Run: headless pygame with SDL's dummy video driver; simulated clock (each Clock.tick advances the game by its frame time, no real sleeping); random seed 0; keys injected as events and as key.get_pressed() state; no mouse input.
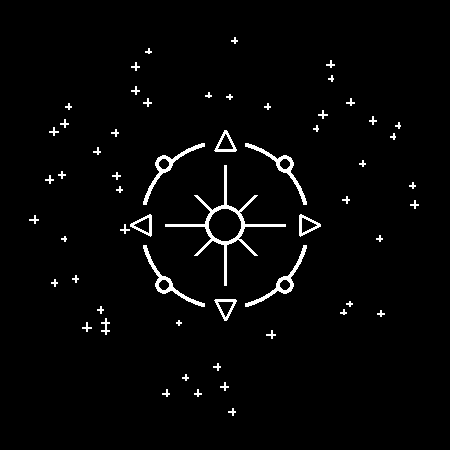
Frame 1 of 4 · flips 1–60 · no input
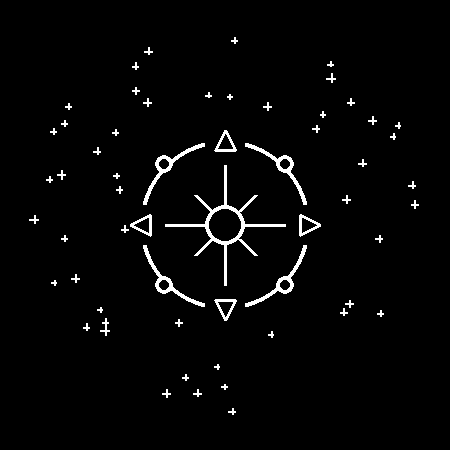
Frame 2 of 4 · flips 61–180 · tapped SPACE, RETURN · held RIGHT (→), D
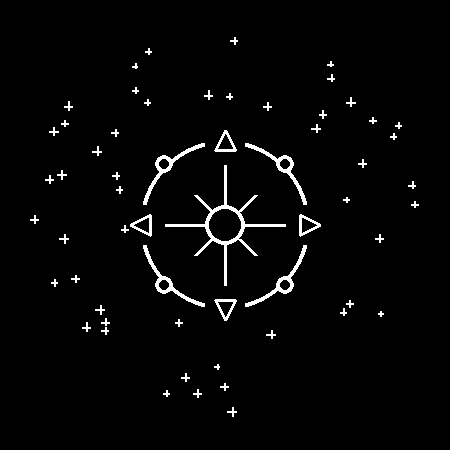
Frame 3 of 4 · flips 181–300 · held DOWN (↓), S
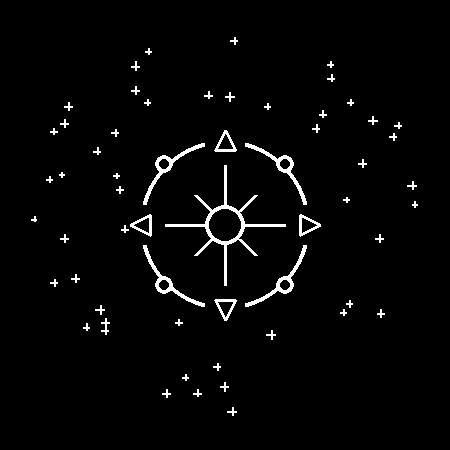
Frame 4 of 4 · flips 301–420 · held LEFT (←), A, UP (↑), W

The pygame program that drew these frames:

import pygame
import sys
import random
import math

pygame.init()
screen = pygame.display.set_mode((450, 450))
pygame.display.set_caption("logo")

clock = pygame.time.Clock()

# 顏色
black = (0, 0, 0)
white = (255, 255, 255)

# 中心位置
cx, cy = 225, 225


# 十字數量
num_cross = 50

# 十字範圍
r_inner = 100
r_outer = 200

# 十字大小設定
cross_base_length = 7  # 基礎長度
cross_width = 2        # 線寬
cross_size_variation = 2  # 最大隨機變化 +/- 像素

# 隨機座標
def random_point_in_ring(cx, cy, r_inner, r_outer):
    r = random.uniform(r_inner, r_outer)
    theta = random.uniform(0, 2 * math.pi)
    x = cx + r * math.cos(theta)
    y = cy + r * math.sin(theta)
    return x, y

# 畫出十字
def draw_cross(surface, color, center, length=cross_base_length, width=cross_width):
    x, y = center
    half = length / 2
    pygame.draw.line(surface, color, (x, y - half), (x, y + half), width)  # 垂直
    pygame.draw.line(surface, color, (x - half, y), (x + half, y), width)  # 水平

# 初始化十字座標
crosses = [random_point_in_ring(cx, cy, r_inner, r_outer) for _ in range(num_cross)]

# 刷新十字位置計時器
update_crosses_event = pygame.USEREVENT + 1
pygame.time.set_timer(update_crosses_event, 1000)

while True:
    for event in pygame.event.get():
        if event.type == pygame.QUIT:
            pygame.quit()
            sys.exit()
        elif event.type == update_crosses_event:
            crosses = [random_point_in_ring(cx, cy, r_inner, r_outer) for _ in range(num_cross)]

    screen.fill(black)

    # logo主體中心區域
    pygame.draw.circle(screen, white, (cx, cy), 20, 4)
    pygame.draw.line(screen, white, (225, 245), (225, 285), 3)
    pygame.draw.line(screen, white, (225, 205), (225, 165), 3)
    pygame.draw.line(screen, white, (245, 225), (285, 225), 3)
    pygame.draw.line(screen, white, (205, 225), (165, 225), 3)
    pygame.draw.line(screen, white, (239, 239), (255, 255), 4)
    pygame.draw.line(screen, white, (211, 211), (195, 195), 4)
    pygame.draw.line(screen, white, (239, 211), (255, 195), 4)
    pygame.draw.line(screen, white, (211, 239), (195, 255), 4)

    # 外圈第一層
    pygame.draw.circle(screen, white, (cx, cy), 85, 4)
    pygame.draw.rect(screen, black, [205, 140, 40, 10])
    pygame.draw.rect(screen, black, [205, 300, 40, 10])
    pygame.draw.rect(screen, black, [140, 205, 10, 40])
    pygame.draw.rect(screen, black, [300, 205, 10, 40])
    # 外圍三角形
    triangle_1 = [(225, 130), (215, 150), (235, 150)]
    triangle_2 = [(130, 225), (150, 235), (150, 215)]
    triangle_3 = [(320, 225), (300, 235), (300, 215)]
    triangle_4 = [(225, 320), (215, 300), (235, 300)]
    pygame.draw.lines(screen, white, True, triangle_1, 3)
    pygame.draw.lines(screen, white, True, triangle_2, 3)
    pygame.draw.lines(screen, white, True, triangle_3, 3)
    pygame.draw.lines(screen, white, True, triangle_4, 3)
    # 外圍圓點裝飾
    pygame.draw.circle(screen, white, (285.1, 285.1), 9)
    pygame.draw.circle(screen, white, (164.9, 285.1), 9)
    pygame.draw.circle(screen, white, (164.9, 164.9), 9)
    pygame.draw.circle(screen, white, (285.1, 164.9), 9)
    # 挖空
    pygame.draw.circle(screen, black, (285.1, 285.1), 5)
    pygame.draw.circle(screen, black, (164.9, 285.1), 5)
    pygame.draw.circle(screen, black, (164.9, 164.9), 5)
    pygame.draw.circle(screen, black, (285.1, 164.9), 5)


    
    for pos in crosses:
        length = cross_base_length + random.uniform(-cross_size_variation, cross_size_variation)
        draw_cross(screen, white, pos, length=length, width=cross_width)

    pygame.display.flip()
    clock.tick(60)
